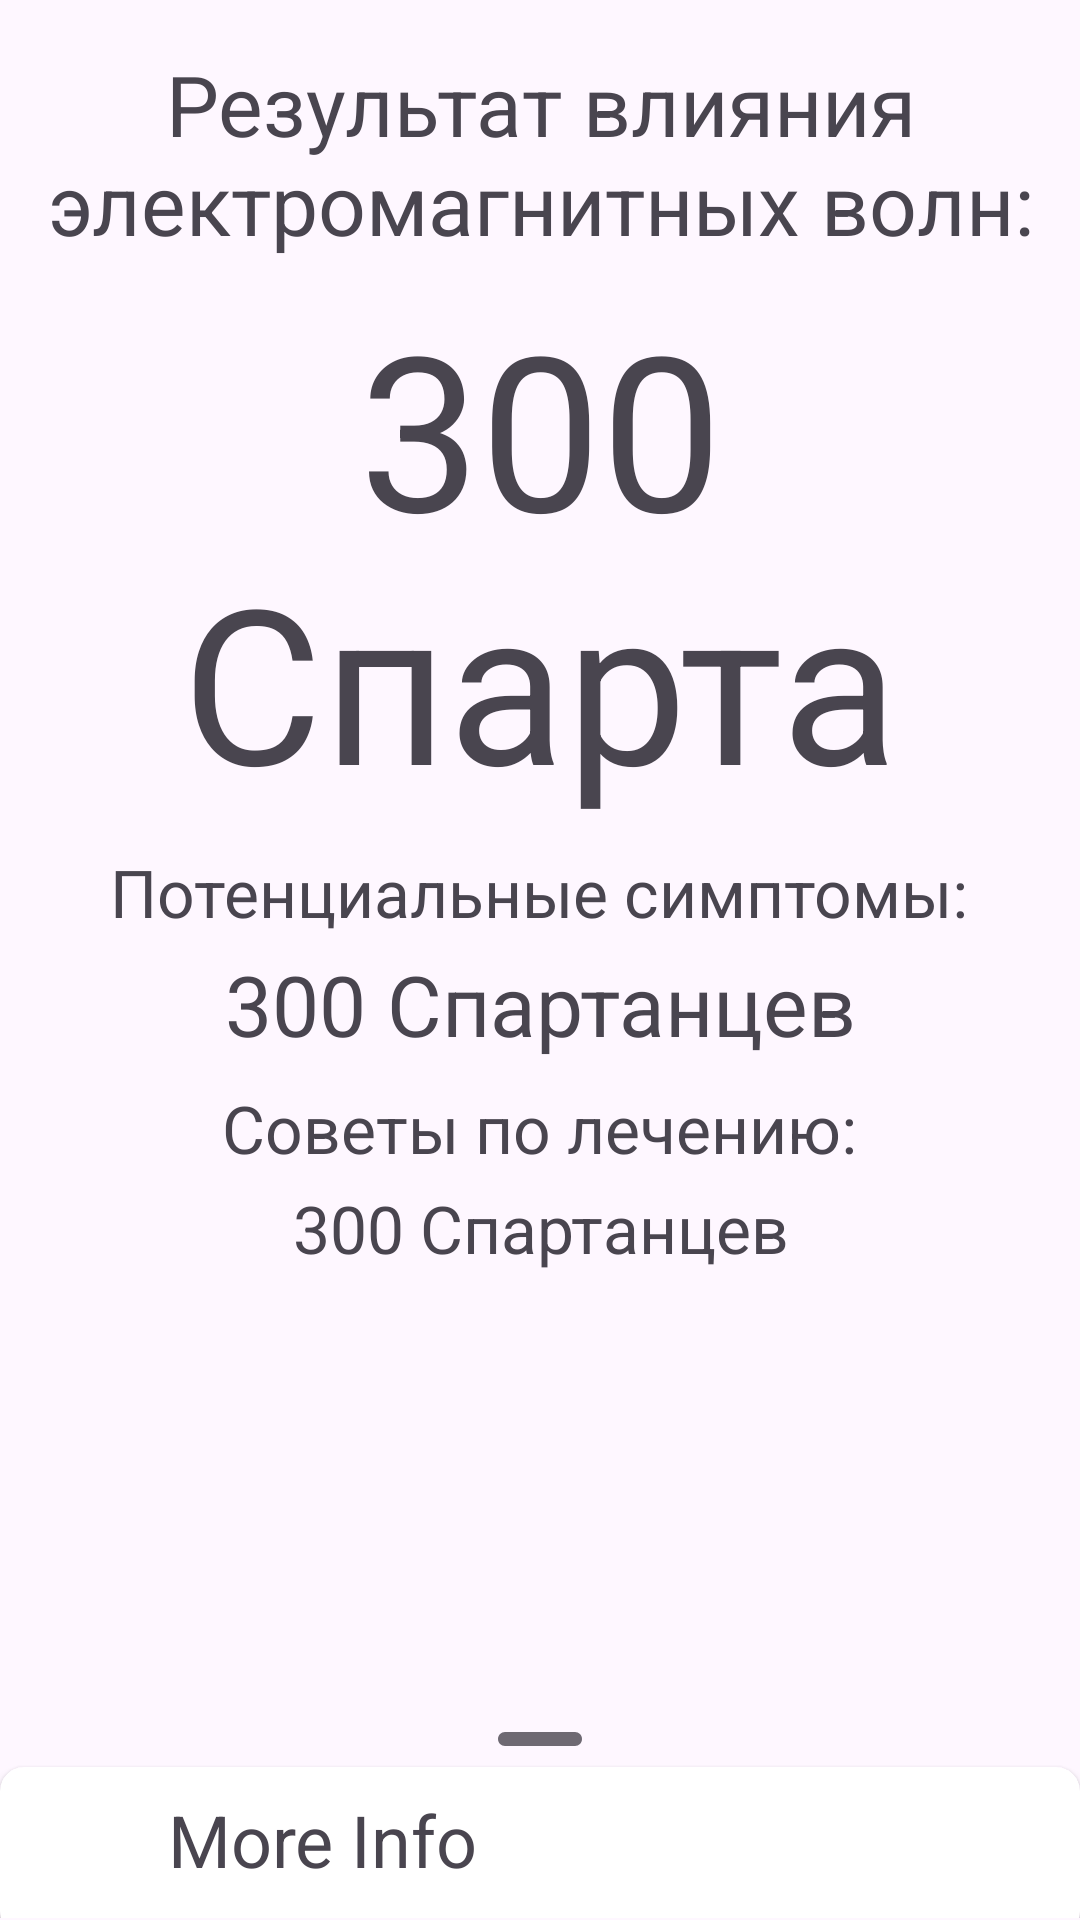

Reconstruct the res/layout file that produces this screen, plus the resources it refers to.
<!-- AndroidManifest.xml: application theme Theme.UsainBolty -->
<!-- res/layout/calc_frag_pgf.xml -->
<?xml version="1.0" encoding="utf-8"?>
<androidx.coordinatorlayout.widget.CoordinatorLayout
    android:id="@+id/coordinatorLayout"
    xmlns:android="http://schemas.android.com/apk/res/android"
    xmlns:app="http://schemas.android.com/apk/res-auto"
    xmlns:tools="http://schemas.android.com/tools"
    android:layout_width="match_parent"
    android:layout_height="match_parent">

    <LinearLayout
        android:layout_width="match_parent"
        android:layout_height="match_parent"
        android:orientation="vertical"
        android:gravity="center_horizontal"
        android:padding="8dp">

        <TextView
            android:id="@+id/textResultCount"
            android:layout_width="wrap_content"
            android:layout_height="wrap_content"
            android:layout_marginTop="8dp"
            android:gravity="center"
            android:text="Результат влияния электромагнитных волн:"
            android:textSize="28sp"
            app:layout_constraintEnd_toEndOf="parent"
            app:layout_constraintStart_toStartOf="parent"
            app:layout_constraintTop_toTopOf="parent" />

        <TextView
            android:id="@+id/textResult"
            android:layout_width="wrap_content"
            android:layout_height="wrap_content"
            android:layout_marginTop="8dp"
            android:gravity="center"
            android:text="300 Спарта"
            android:textSize="72sp"
            app:layout_constraintEnd_toEndOf="parent"
            app:layout_constraintStart_toStartOf="parent"
            app:layout_constraintTop_toBottomOf="@+id/textResultCount" />

        <TextView
            android:id="@+id/textResultInfo1"
            android:layout_width="wrap_content"
            android:layout_height="wrap_content"
            android:layout_marginTop="8dp"
            android:gravity="center"
            android:text="Потенциальные симптомы:"
            android:textSize="22sp"
            app:layout_constraintEnd_toEndOf="parent"
            app:layout_constraintStart_toStartOf="parent"
            app:layout_constraintTop_toBottomOf="@+id/textResultCount" />
        <TextView
            android:id="@+id/textResultInfo"
            android:layout_width="wrap_content"
            android:layout_height="wrap_content"
            android:layout_marginTop="4dp"
            android:gravity="center"
            android:text="300 Спартанцев"
            android:textSize="28sp"
            app:layout_constraintEnd_toEndOf="parent"
            app:layout_constraintStart_toStartOf="parent"
            app:layout_constraintTop_toBottomOf="@+id/textResultCount" />
        <TextView
            android:id="@+id/textResultInfo2"
            android:layout_width="wrap_content"
            android:layout_height="wrap_content"
            android:layout_marginTop="8dp"
            android:gravity="center"
            android:text="Советы по лечению:"
            android:textSize="22sp"
            app:layout_constraintEnd_toEndOf="parent"
            app:layout_constraintStart_toStartOf="parent"
            app:layout_constraintTop_toBottomOf="@+id/textResultCount" />
        <TextView
            android:id="@+id/textResultTip"
            android:layout_width="wrap_content"
            android:layout_height="wrap_content"
            android:layout_marginTop="4dp"
            android:gravity="center"
            android:text="300 Спартанцев"
            android:textSize="22sp"
            app:layout_constraintEnd_toEndOf="parent"
            app:layout_constraintStart_toStartOf="parent"
            app:layout_constraintTop_toBottomOf="@+id/textResultCount" />

    </LinearLayout>

    <LinearLayout
        android:id="@+id/contentLayout"
        android:layout_width="match_parent"
        android:layout_height="wrap_content"
        android:orientation="vertical"
        app:behavior_peekHeight="115dp"
        app:layout_behavior="com.google.android.material.bottomsheet.BottomSheetBehavior"
        app:layout_constraintBottom_toBottomOf="parent"
        app:layout_constraintEnd_toEndOf="parent"
        app:layout_constraintStart_toStartOf="parent"
        app:layout_constraintTop_toTopOf="parent">

        <LinearLayout
            android:layout_width="match_parent"
            android:layout_height="match_parent"
            android:clickable="true"
            android:orientation="vertical"
            android:paddingTop="8dp">

            <ImageView
                android:id="@+id/arrowup"
                android:layout_width="match_parent"
                android:layout_height="56dp"
                app:srcCompat="@drawable/ic_round_minimize_24"
                android:layout_marginBottom="0dp"/>

            <androidx.cardview.widget.CardView
                android:id="@+id/card_view"
                android:layout_width="match_parent"
                android:layout_height="56dp"
                app:cardCornerRadius="8dp"
                android:layout_marginBottom="-6dp"
                android:theme="@style/Theme.UsainBolty">

                <ImageView
                    android:id="@+id/infoIcon"
                    android:layout_width="48dp"
                    android:layout_height="48dp"
                    android:layout_gravity="start"
                    android:padding="4dp"
                    android:src="@drawable/ic_baseline_info_24" />

                <TextView
                    android:layout_width="wrap_content"
                    android:layout_height="match_parent"
                    android:layout_marginLeft="48dp"
                    android:layout_weight="1"
                    android:padding="8dp"
                    android:text="More Info"
                    android:textSize="24sp" />


            </androidx.cardview.widget.CardView>

        </LinearLayout>

        <LinearLayout
            android:id="@+id/swiperefresh"
            android:layout_width="match_parent"
            android:layout_height="wrap_content"
            android:paddingTop="8dp"
            android:theme="@style/Theme.UsainBolty">

            <androidx.constraintlayout.widget.ConstraintLayout
                android:layout_width="match_parent"
                android:layout_height="match_parent">

                <TextView
                    android:id="@+id/Count"
                    android:layout_width="wrap_content"
                    android:layout_height="wrap_content"
                    android:paddingStart="6dp"
                    android:paddingEnd="6dp"
                    android:text="&lt;30 мГс"
                    android:textColor="#00FF00"
                    android:textSize="28sp"
                    app:layout_constraintStart_toStartOf="parent"
                    app:layout_constraintTop_toTopOf="parent" />

                <TextView
                    android:id="@+id/Hint"
                    android:layout_width="wrap_content"
                    android:layout_height="wrap_content"
                    android:paddingStart="6dp"
                    android:paddingTop="6dp"
                    android:paddingEnd="6dp"
                    android:text="С вами ничего не произойдёт"
                    android:textColor="#00FF00"
                    android:textSize="16sp"
                    app:layout_constraintStart_toStartOf="parent"
                    app:layout_constraintTop_toBottomOf="@+id/Count" />

                <TextView
                    android:id="@+id/Count1"
                    android:layout_width="wrap_content"
                    android:layout_height="wrap_content"
                    android:paddingStart="6dp"
                    android:paddingTop="6dp"
                    android:paddingEnd="6dp"
                    android:text="30-100 мГс"
                    android:textColor="#F0FF00"
                    android:textSize="28sp"
                    app:layout_constraintStart_toStartOf="parent"
                    app:layout_constraintTop_toBottomOf="@+id/Hint" />

                <TextView
                    android:id="@+id/Hint1"
                    android:layout_width="wrap_content"
                    android:layout_height="wrap_content"
                    android:paddingStart="6dp"
                    android:paddingTop="6dp"
                    android:paddingEnd="6dp"
                    android:text="Возможно повышенное давление, раздраженность клеток головного мозга"
                    android:textColor="#F0FF00"
                    android:textSize="16sp"
                    app:layout_constraintStart_toStartOf="parent"
                    app:layout_constraintTop_toBottomOf="@+id/Count1" />

                <TextView
                    android:id="@+id/Count2"
                    android:layout_width="wrap_content"
                    android:layout_height="wrap_content"
                    android:paddingStart="6dp"
                    android:paddingTop="6dp"
                    android:paddingEnd="6dp"
                    android:text="100-350мгс"
                    android:textColor="#FF8000"
                    android:textSize="28dp"
                    app:layout_constraintStart_toStartOf="parent"
                    app:layout_constraintTop_toBottomOf="@+id/Hint1" />

                <TextView
                    android:id="@+id/Hint2"
                    android:layout_width="wrap_content"
                    android:layout_height="wrap_content"
                    android:paddingTop="6dp"
                    android:paddingStart="6dp"
                    android:paddingEnd="6dp"
                    android:text="Возможен шанс повреждения днк и уменьшения содержания белка в коже"
                    android:textColor="#FF8000"
                    android:textSize="16dp"
                    app:layout_constraintStart_toStartOf="parent"
                    app:layout_constraintTop_toBottomOf="@+id/Count2"/>
                <TextView
                    android:id="@+id/Count3"
                    android:layout_width="wrap_content"
                    android:layout_height="wrap_content"
                    android:paddingStart="6dp"
                    android:paddingTop="6dp"
                    android:paddingEnd="6dp"
                    android:text="&gt;350 мГс"
                    android:textColor="#FF0000"
                    android:textSize="28dp"
                    app:layout_constraintStart_toStartOf="parent"
                    app:layout_constraintTop_toBottomOf="@+id/Hint2" />

                <TextView
                    android:id="@+id/Hint3"
                    android:layout_width="wrap_content"
                    android:layout_height="wrap_content"
                    android:paddingTop="6dp"
                    android:paddingStart="6dp"
                    android:paddingEnd="6dp"
                    android:text="Велика вероятность развития мозговой опухоли, смерти"
                    android:textColor="#FF0000"
                    android:textSize="16dp"
                    app:layout_constraintStart_toStartOf="parent"
                    app:layout_constraintTop_toBottomOf="@+id/Count3"/>
            </androidx.constraintlayout.widget.ConstraintLayout>
        </LinearLayout>

    </LinearLayout>
</androidx.coordinatorlayout.widget.CoordinatorLayout>
<!-- resources referenced by this layout -->
<resources>
  <!-- drawable ic_round_minimize_24 (drawable) -->
  <vector android:alpha="0.8" android:height="24dp"
      android:tint="?attr/colorControlNormal" android:viewportHeight="24"
      android:viewportWidth="24" android:width="24dp" xmlns:android="http://schemas.android.com/apk/res/android">
      <path android:fillColor="@android:color/white" android:pathData="M7,19h10c0.55,0 1,0.45 1,1s-0.45,1 -1,1H7c-0.55,0 -1,-0.45 -1,-1s0.45,-1 1,-1z"/>
  </vector>
  <style name="Theme.UsainBolty" parent="Theme.Material3.Light">
          <item name="android:actionBarStyle">@style/Theme.AppCompat.Light</item>
          <item name="android:statusBarColor">@color/darkgr</item>
      </style>
  <color name="darkgr">#1b691f</color>
</resources>
